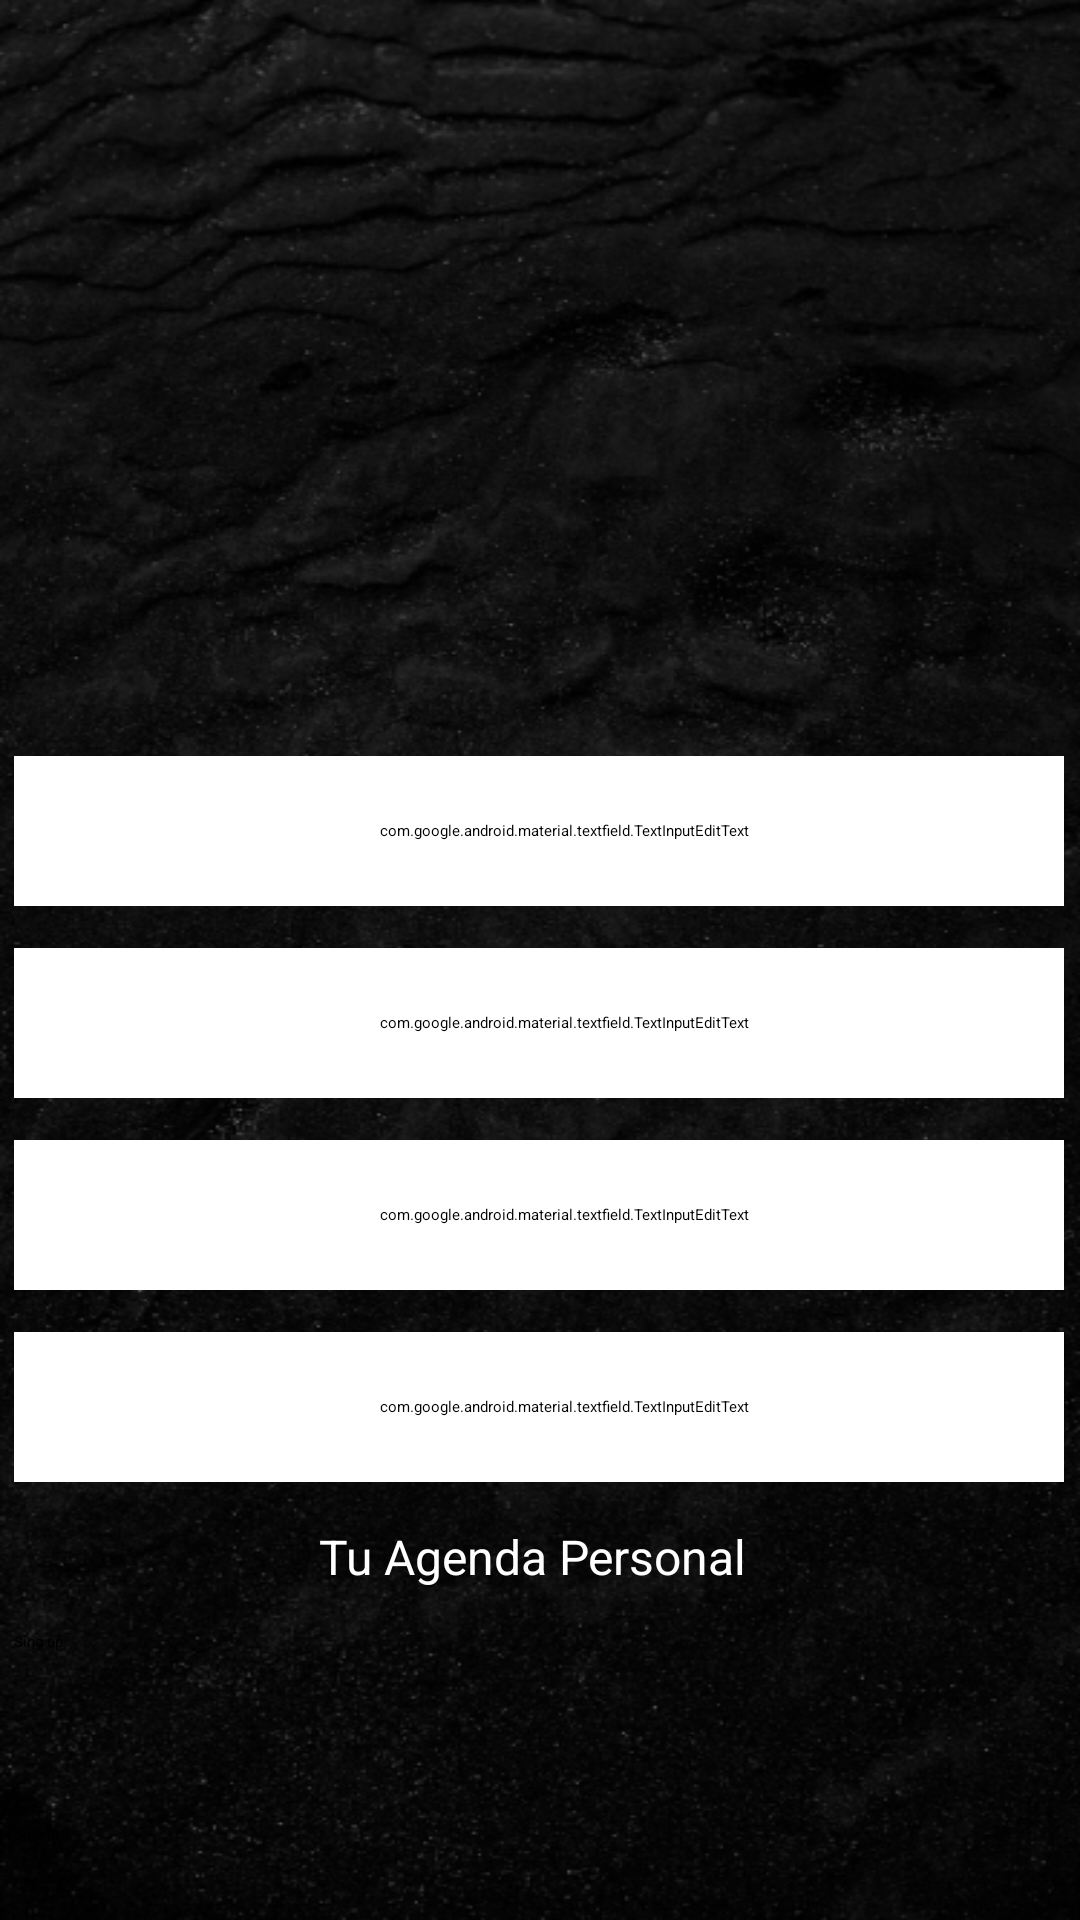

The Android layout XML behind this screen, and the referenced resources:
<!-- AndroidManifest.xml: application theme Theme.MiAgenda -->
<!-- res/layout/sign_up.xml -->
<?xml version="1.0" encoding="utf-8"?>
<androidx.constraintlayout.widget.ConstraintLayout xmlns:android="http://schemas.android.com/apk/res/android"
    xmlns:app="http://schemas.android.com/apk/res-auto"
    xmlns:tools="http://schemas.android.com/tools"
    android:id="@+id/main"
    android:layout_width="match_parent"
    android:layout_height="match_parent"
    android:background="@drawable/fondo"
    tools:context=".MainActivity"
    tools:ignore="ExtraText">

    <FrameLayout
        android:id="@+id/fragment_container"
        android:layout_width="match_parent"
        android:layout_height="match_parent" />

    <ImageView
        android:id="@+id/imageView"
        android:layout_width="236dp"
        android:layout_height="212dp"
        android:layout_marginStart="87dp"
        android:layout_marginTop="16dp"
        android:layout_marginEnd="88dp"
        android:contentDescription="TODO"
        app:layout_constraintEnd_toEndOf="parent"
        app:layout_constraintStart_toStartOf="parent"
        app:layout_constraintTop_toTopOf="parent"
        app:srcCompat="@drawable/logo" />

    <com.google.android.material.textfield.TextInputEditText
        android:id="@+id/email_signup"
        android:layout_width="350dp"
        android:layout_height="50dp"
        android:layout_marginStart="30dp"
        android:layout_marginTop="24dp"
        android:layout_marginEnd="31dp"
        android:background="@drawable/redondear"
        android:backgroundTint="#FFFFFF"
        android:hint="Email"
        android:inputType="text"
        android:paddingLeft="17dp"
        app:circularflow_angles="10dp"
        app:circularflow_radiusInDP="10dp"
        app:layout_constraintEnd_toEndOf="parent"
        app:layout_constraintStart_toStartOf="parent"
        app:layout_constraintTop_toBottomOf="@+id/imageView" />
    S

    <com.google.android.material.textfield.TextInputEditText
        android:id="@+id/user_signup"
        android:layout_width="350dp"
        android:layout_height="50dp"
        android:layout_marginStart="30dp"
        android:layout_marginTop="14dp"
        android:layout_marginEnd="31dp"
        android:background="@drawable/redondear"
        android:backgroundTint="#FFFFFF"
        android:hint="User"
        android:inputType="text"
        android:paddingLeft="17dp"
        app:circularflow_angles="10dp"
        app:circularflow_radiusInDP="10dp"
        app:layout_constraintEnd_toEndOf="parent"
        app:layout_constraintStart_toStartOf="parent"
        app:layout_constraintTop_toBottomOf="@+id/email_signup" />

    <com.google.android.material.textfield.TextInputEditText
        android:id="@+id/password_signup"
        android:layout_width="350dp"
        android:layout_height="50dp"
        android:layout_marginStart="30dp"
        android:layout_marginTop="14dp"
        android:layout_marginEnd="31dp"
        android:background="@drawable/redondear"
        android:backgroundTint="#FFFFFF"
        android:hint="Password"
        android:inputType="text"
        android:paddingLeft="17dp"
        app:circularflow_angles="10dp"
        app:circularflow_radiusInDP="10dp"
        app:layout_constraintEnd_toEndOf="parent"
        app:layout_constraintStart_toStartOf="parent"
        app:layout_constraintTop_toBottomOf="@+id/user_signup" />

    <com.google.android.material.textfield.TextInputEditText
        android:id="@+id/very_password_signup"
        android:layout_width="350dp"
        android:layout_height="50dp"
        android:layout_marginStart="30dp"
        android:layout_marginTop="14dp"
        android:layout_marginEnd="31dp"
        android:background="@drawable/redondear"
        android:backgroundTint="#FFFFFF"
        android:hint="Verificar password"
        android:inputType="text"
        android:paddingLeft="17dp"
        app:circularflow_angles="10dp"
        app:circularflow_radiusInDP="10dp"
        app:layout_constraintEnd_toEndOf="parent"
        app:layout_constraintStart_toStartOf="parent"
        app:layout_constraintTop_toBottomOf="@+id/password_signup" />

    <TextView
        android:id="@+id/textView"
        android:layout_width="wrap_content"
        android:layout_height="wrap_content"
        android:layout_marginStart="132dp"
        android:layout_marginTop="14dp"
        android:layout_marginEnd="133dp"
        android:text="Tu Agenda Personal "
        android:textColor="#FFFFFF"
        android:textSize="16sp"
        app:drawableTint="#FFFFFF"
        app:layout_constraintEnd_toEndOf="parent"
        app:layout_constraintStart_toStartOf="parent"
        app:layout_constraintTop_toBottomOf="@+id/very_password_signup"
        tools:ignore="DuplicateIds" />

    <Button
        android:id="@+id/signin_signup"
        android:layout_width="350dp"
        android:layout_height="50dp"
        android:layout_marginStart="30dp"
        android:layout_marginTop="14dp"
        android:layout_marginEnd="31dp"
        android:backgroundTint="#FFFFFF"
        android:text="Sign in"
        android:textColor="#000000"
        app:layout_constraintEnd_toEndOf="parent"
        app:layout_constraintStart_toStartOf="parent"
        app:layout_constraintTop_toBottomOf="@+id/signup_signup" />

    <Button
        android:id="@+id/signup_signup"
        android:layout_width="350dp"
        android:layout_height="50dp"
        android:layout_marginStart="30dp"
        android:layout_marginTop="14dp"
        android:layout_marginEnd="31dp"
        android:backgroundTint="#FFFFFF"
        android:text="Sing up"
        android:textColor="#000000"
        app:layout_constraintEnd_toEndOf="parent"
        app:layout_constraintStart_toStartOf="parent"
        app:layout_constraintTop_toBottomOf="@+id/textView"
        tools:ignore="MissingConstraints" />

</androidx.constraintlayout.widget.ConstraintLayout>
<!-- resources referenced by this layout -->
<resources>
  <!-- drawable fondo: png bitmap (drawable, 250643 bytes) -->
  <!-- drawable logo: png bitmap (drawable, 3847 bytes) -->
  <!-- drawable redondear (drawable) -->
  <?xml version="1.0" encoding="utf-8"?>
  <shape xmlns:android="http://schemas.android.com/apk/res/android">
      <solid android:color="@color/white"/> 
      <corners android:radius="300dp"/> 
  </shape>
  <color name="white">#FFFFFFFF</color>
</resources>
